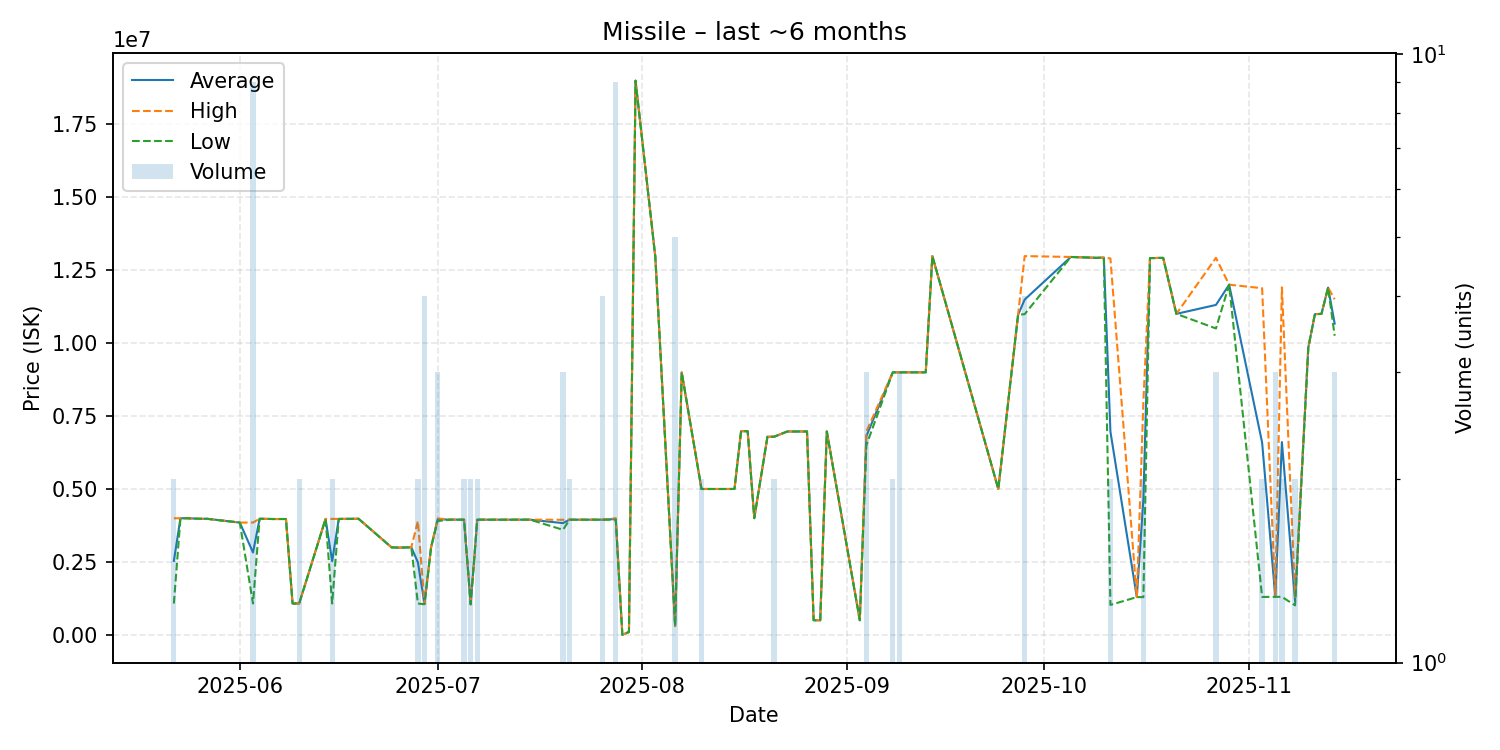

The data file committed next to this chart (first rows):
date, average, highest, lowest, order_count, volume
2025-05-22, 2534500, 3995000, 1074000, 2, 2
2025-05-23, 3996000, 3996000, 3996000, 1, 1
2025-05-24, 3996000, 3996000, 3996000, 1, 1
2025-05-26, 3978000, 3978000, 3978000, 1, 1
2025-05-27, 3979000, 3979000, 3979000, 1, 1
2025-06-01, 3848000, 3848000, 3848000, 1, 1
2025-06-03, 2823000, 3849000, 1074000, 7, 9
2025-06-04, 3979000, 3979000, 3979000, 1, 1
2025-06-06, 3970000, 3970000, 3970000, 1, 1
2025-06-08, 3970000, 3970000, 3970000, 1, 1
2025-06-09, 1075000, 1075000, 1075000, 1, 1
2025-06-10, 1074500, 1075000, 1074000, 2, 2
2025-06-14, 3973000, 3973000, 3973000, 1, 1
2025-06-15, 2524500, 3974000, 1075000, 2, 2
2025-06-16, 3974000, 3974000, 3974000, 1, 1
2025-06-17, 3975000, 3975000, 3975000, 1, 1
2025-06-19, 3979000, 3979000, 3979000, 1, 1
2025-06-24, 2999000, 2999000, 2999000, 1, 1
2025-06-25, 2990000, 2990000, 2990000, 1, 1
2025-06-27, 3000000, 3000000, 3000000, 1, 1
2025-06-28, 2487000, 3899000, 1075000, 2, 2
2025-06-29, 1067500, 1074000, 1048000, 2, 4
2025-06-30, 3000000, 3000000, 3000000, 1, 1
2025-07-01, 3960000, 3990000, 3900000, 3, 3
2025-07-03, 3949000, 3949000, 3949000, 1, 1
2025-07-04, 3948000, 3948000, 3948000, 1, 1
2025-07-05, 3948000, 3948000, 3948000, 2, 2
2025-07-06, 1048000, 1048000, 1048000, 1, 2
2025-07-07, 3947500, 3948000, 3947000, 2, 2
2025-07-12, 3947000, 3947000, 3947000, 1, 1
2025-07-14, 3948000, 3948000, 3948000, 1, 1
2025-07-15, 3948000, 3948000, 3948000, 1, 1
2025-07-20, 3829667, 3944500, 3600000, 3, 3
2025-07-21, 3947500, 3948000, 3947000, 2, 2
2025-07-23, 3947000, 3947000, 3947000, 1, 1
2025-07-26, 3947250, 3948000, 3946500, 4, 4
2025-07-28, 3969556, 3997000, 3947000, 4, 9
2025-07-29, 10.0, 10.0, 10.0, 1, 1
2025-07-30, 100000, 100000, 100000, 1, 1
2025-07-31, 18990000, 18990000, 18990000, 1, 1
2025-08-03, 12950000, 12950000, 12950000, 1, 1
2025-08-06, 300200, 300200, 300200, 1, 5
2025-08-07, 8995000, 8995000, 8995000, 1, 1
2025-08-10, 4999000, 4999000, 4999000, 2, 2
2025-08-14, 4999000, 4999000, 4999000, 1, 1
2025-08-15, 5000000, 5000000, 5000000, 1, 1
2025-08-16, 6980000, 6980000, 6980000, 1, 1
2025-08-17, 6980000, 6980000, 6980000, 1, 1
2025-08-18, 4000000, 4000000, 4000000, 1, 1
2025-08-20, 6789000, 6789000, 6789000, 1, 1
2025-08-21, 6789500, 6790000, 6789000, 2, 2
2025-08-23, 6969000, 6969000, 6969000, 1, 1
2025-08-26, 6970000, 6970000, 6970000, 1, 1
2025-08-27, 500700, 500700, 500700, 1, 1
2025-08-28, 500700, 500700, 500700, 1, 1
2025-08-29, 6970000, 6970000, 6970000, 1, 1
2025-09-03, 500700, 500700, 500700, 1, 1
2025-09-04, 6812667, 6969000, 6500000, 3, 3
2025-09-08, 8996000, 8996000, 8996000, 2, 2
2025-09-09, 8996667, 8997000, 8996000, 3, 3
... 25 more rows
